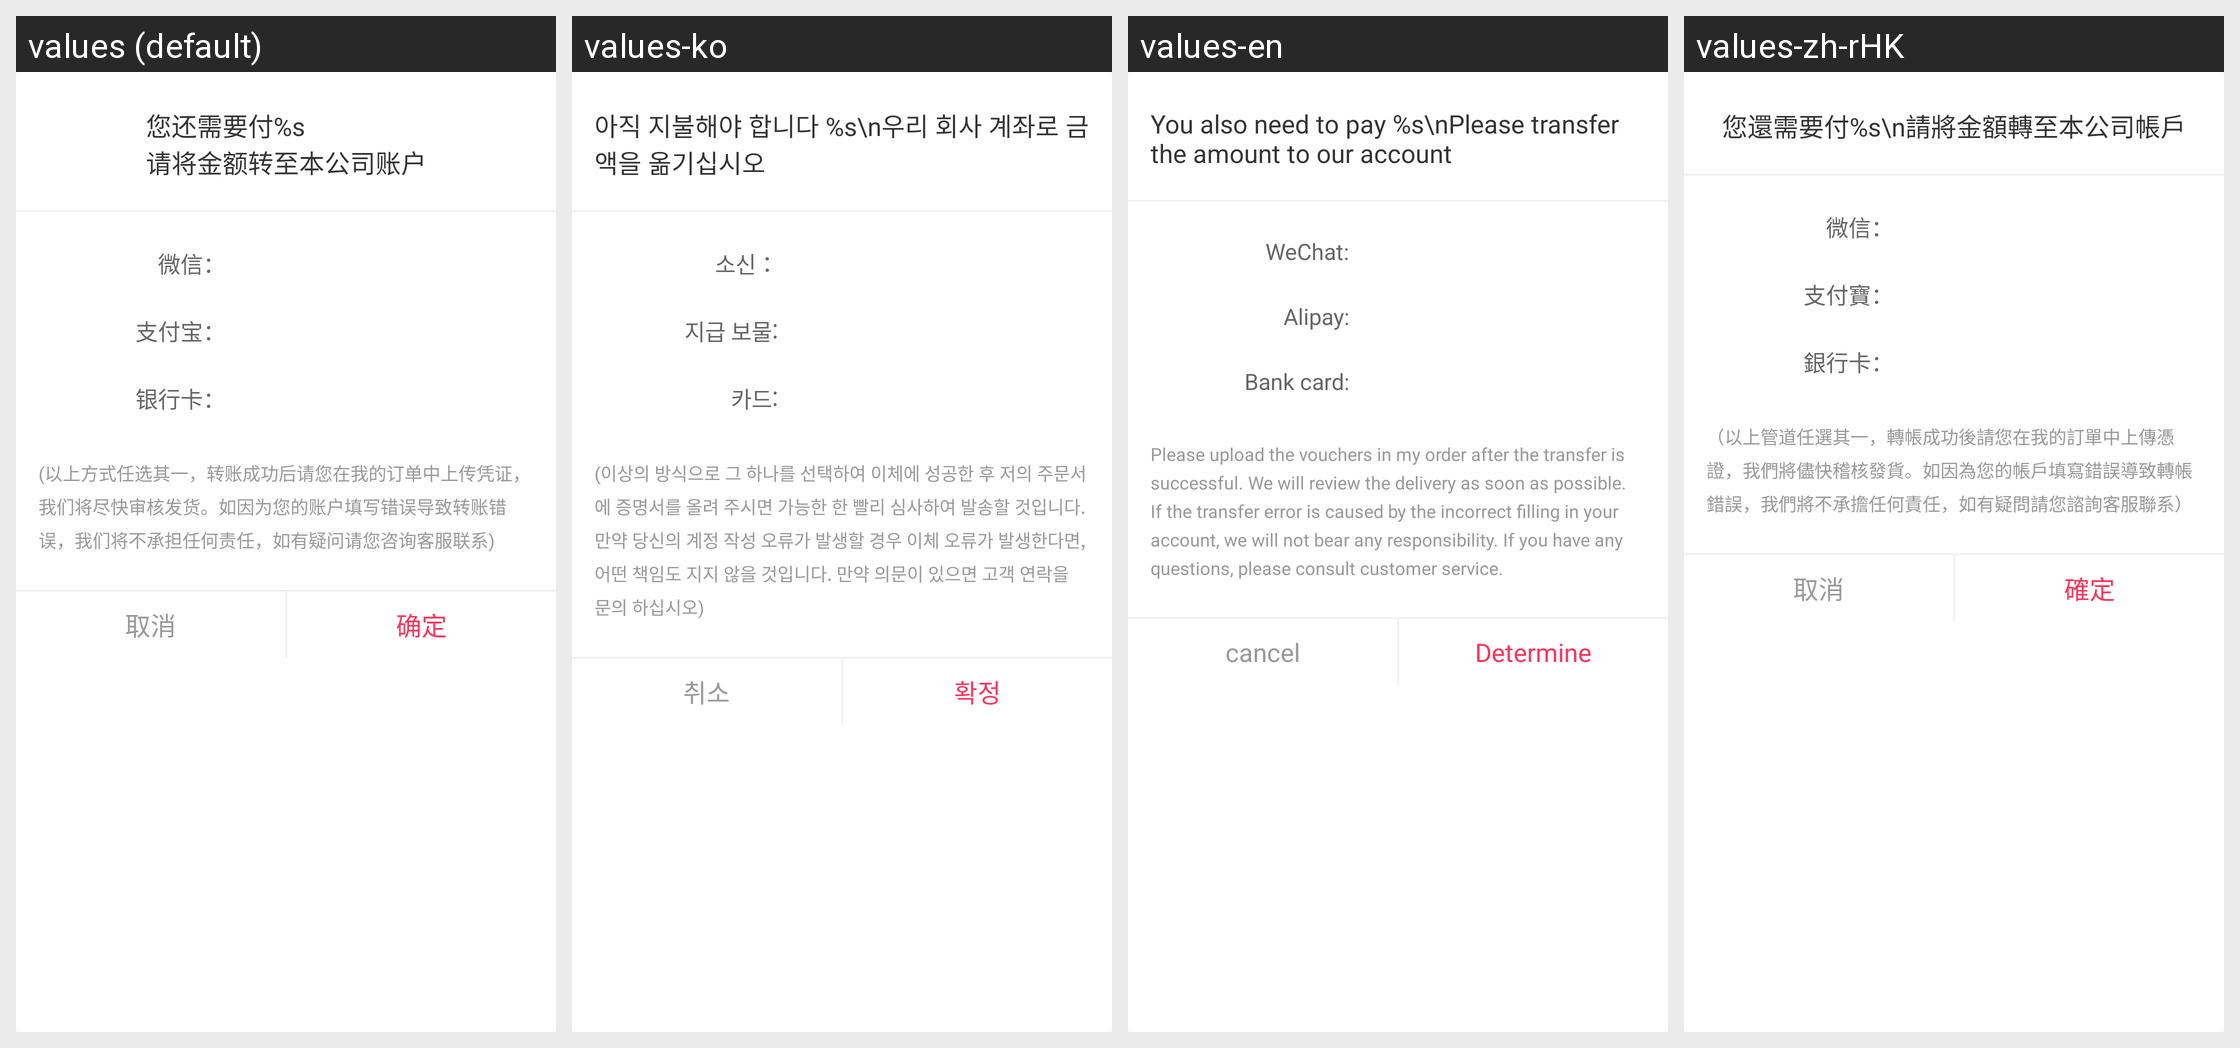

The Android screen above is rendered under several locales of the same app. Produce the string resources it draws, with the default and per-locale values.
Android screen res/layout/layout_dialog_gujujin_payment_offline.xml rendered under 4 locales, left to right: values (default), values-ko, values-en, values-zh-rHK. Device: Nexus 5 (rendered at 1080×1920; each locale shown at half size, 540×960, under a caption strip naming it); theme AppTheme.
Strings drawn on this screen, with the default value and each locale's value (text and hints the layout hard-codes, and strings that could not be matched under every locale, appear in the picture but are not listed):

gujujin_payment_offline_title
  values: 您还需要付%s
      请将金额转至本公司账户
  values-ko: 아직 지불해야 합니다 %s\n우리 회사 계좌로 금액을 옮기십시오
  values-en: You also need to pay %s\nPlease transfer the amount to our account
  values-zh-rHK: 您還需要付%s\n請將金額轉至本公司帳戶

gujujin_payment_offline_wechat
  values: 微信：
  values-ko: 소신：
  values-en: WeChat:
  values-zh-rHK: 微信：

gujujin_payment_offline_alipay
  values: 支付宝：
  values-ko: 지급 보물:
  values-en: Alipay:
  values-zh-rHK: 支付寶：

gujujin_payment_offline_bankcard
  values: 银行卡：
  values-ko: 카드:
  values-en: Bank card:
  values-zh-rHK: 銀行卡：

gujujin_payment_offline_tip
  values: (以上方式任选其一，转账成功后请您在我的订单中上传凭证，我们将尽快审核发货。如因为您的账户填写错误导致转账错误，我们将不承担任何责任，如有疑问请您咨询客服联系)
  values-ko: (이상의 방식으로 그 하나를 선택하여 이체에 성공한 후 저의 주문서에 증명서를 올려 주시면 가능한 한 빨리 심사하여 발송할 것입니다.만약 당신의 계정 작성 오류가 발생할 경우 이체 오류가 발생한다면, 어떤 책임도 지지 않을 것입니다. 만약 의문이 있으면 고객 연락을 문의 하십시오)
  values-en: Please upload the vouchers in my order after the transfer is successful. We will review the delivery as soon as possible. If the transfer error is caused by the incorrect filling in your account, we will not bear any responsibility. If you have any questions, please consult customer service.
  values-zh-rHK: （以上管道任選其一，轉帳成功後請您在我的訂單中上傳憑證，我們將儘快稽核發貨。如因為您的帳戶填寫錯誤導致轉帳錯誤，我們將不承擔任何責任，如有疑問請您諮詢客服聯系）

search_cancel
  values: 取消
  values-ko: 취소
  values-en: cancel
  values-zh-rHK: 取消

button_submission_text
  values: 确定
  values-ko: 확정
  values-en: Determine
  values-zh-rHK: 確定
